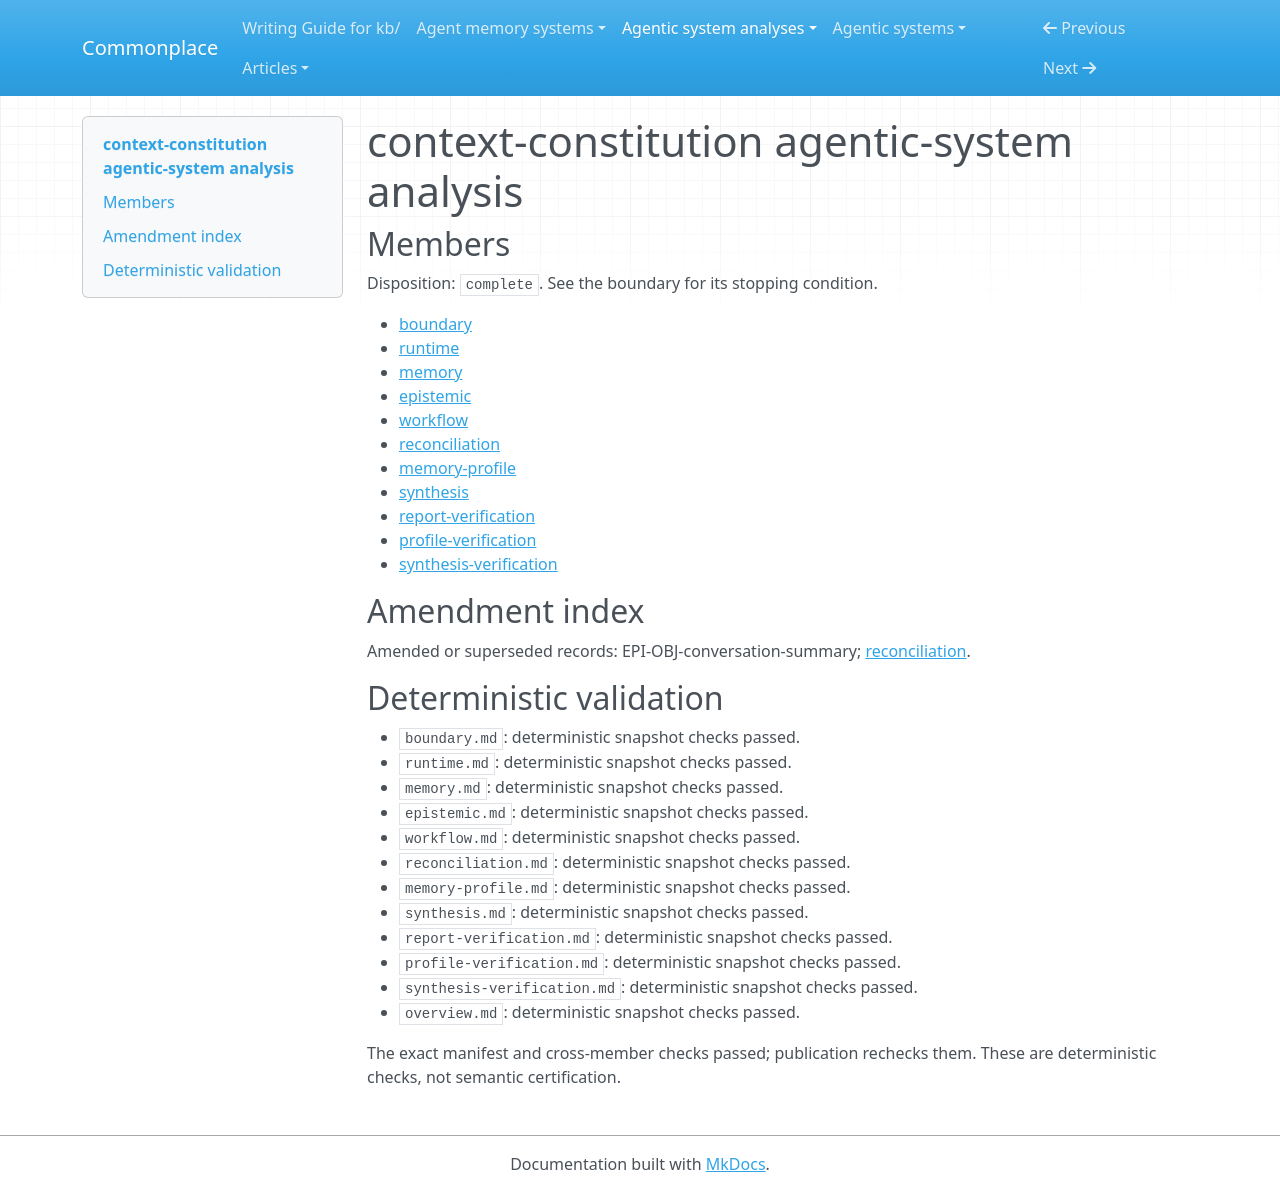

repository: zby/commonplace · page: agentic-system-analyses/retained/context-constitution/overview/index.html · generator: mkdocs

---
type: agentic-system-analyses/types/agentic-system-analysis-overview.md
description: Context Constitution proposes experience-driven prompt revision, indexed
  retrieval and compaction, but ships policy documents rather than an executing learning
  loop.
run-id: AAS-2026-10-15-context-constitution-7a352d7408f6-01
result-disposition: complete
target-class: memory/knowledge/context-engineering system
boundary-kind: complete artifact, partial loop
reviewed-boundary: 964f30137ace9eade1aef112992ed6539b61bbb0
analysis-cutoff: '2026-10-15'
evidence-tier: doc-grounded
system: context-constitution
run-date: '2026-10-15'
inputs-commit: 989a702d695f78f4c329a29144878377a6e04f7b
---

# context-constitution agentic-system analysis

## Members

Disposition: `complete`. See the boundary for its stopping condition.

- [boundary](./boundary.md)
- [runtime](./runtime.md)
- [memory](./memory.md)
- [epistemic](./epistemic.md)
- [workflow](./workflow.md)
- [reconciliation](./reconciliation.md)
- [memory-profile](./memory-profile.md)
- [synthesis](./synthesis.md)
- [report-verification](./report-verification.md)
- [profile-verification](./profile-verification.md)
- [synthesis-verification](./synthesis-verification.md)

## Amendment index

Amended or superseded records: EPI-OBJ-conversation-summary; [reconciliation](reconciliation.md).

## Deterministic validation

- `boundary.md`: deterministic snapshot checks passed.
- `runtime.md`: deterministic snapshot checks passed.
- `memory.md`: deterministic snapshot checks passed.
- `epistemic.md`: deterministic snapshot checks passed.
- `workflow.md`: deterministic snapshot checks passed.
- `reconciliation.md`: deterministic snapshot checks passed.
- `memory-profile.md`: deterministic snapshot checks passed.
- `synthesis.md`: deterministic snapshot checks passed.
- `report-verification.md`: deterministic snapshot checks passed.
- `profile-verification.md`: deterministic snapshot checks passed.
- `synthesis-verification.md`: deterministic snapshot checks passed.
- `overview.md`: deterministic snapshot checks passed.

The exact manifest and cross-member checks passed; publication rechecks them. These are deterministic checks, not semantic certification.
